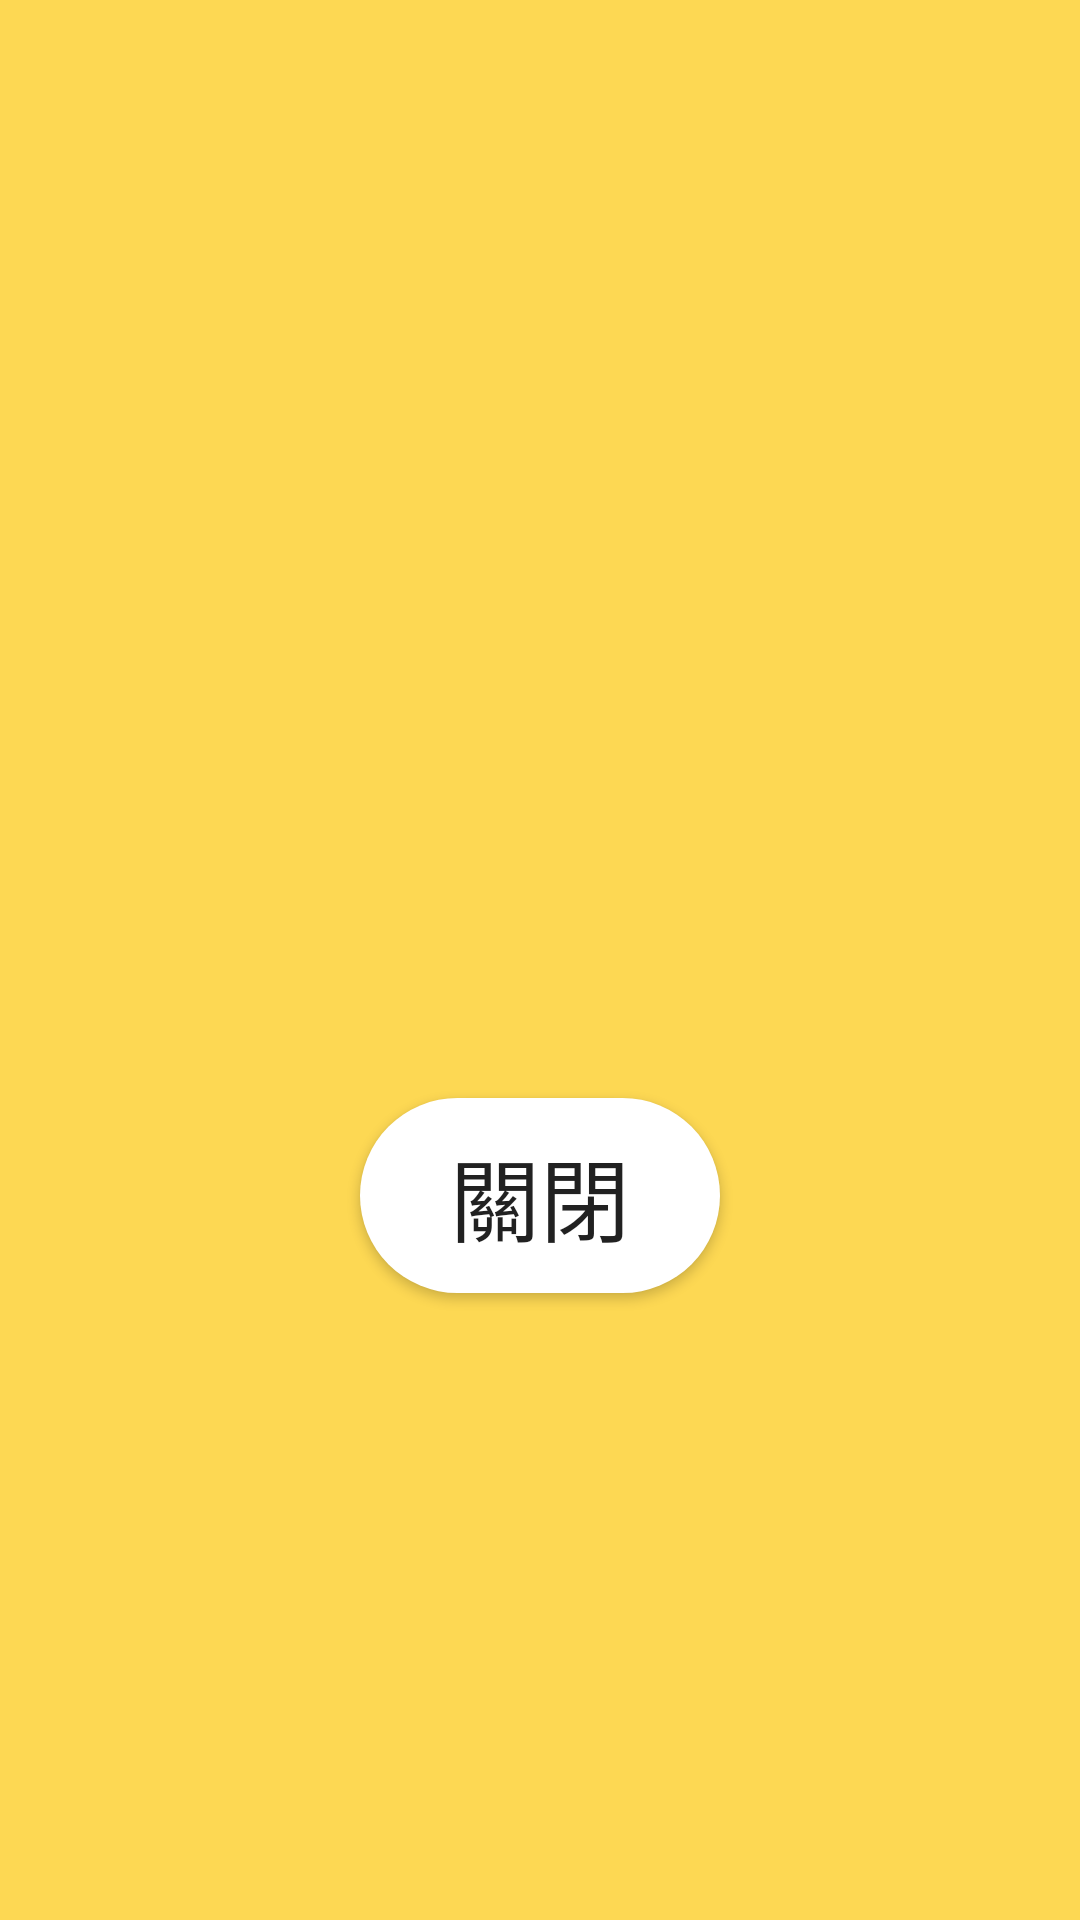

Android layout source for this screen:
<!-- AndroidManifest.xml: application theme AppTheme -->
<!-- res/layout/activity_show__qr_code.xml -->
<?xml version="1.0" encoding="utf-8"?>
<androidx.constraintlayout.widget.ConstraintLayout xmlns:android="http://schemas.android.com/apk/res/android"
    xmlns:app="http://schemas.android.com/apk/res-auto"
    xmlns:tools="http://schemas.android.com/tools"
    android:layout_width="match_parent"
    android:layout_height="match_parent"
    android:background="@color/yellow"
    tools:context=".show_QR_code">

    <ImageView
        android:id="@+id/show_QR_code"
        android:layout_width="250dp"
        android:layout_height="250dp"
        android:layout_marginTop="64dp"
        app:layout_constraintEnd_toEndOf="parent"
        app:layout_constraintHorizontal_bias="0.496"
        app:layout_constraintStart_toStartOf="parent"
        app:layout_constraintTop_toTopOf="parent" />

    <Button
        android:id="@+id/leave"
        android:layout_width="120dp"
        android:layout_height="65dp"
        android:layout_marginTop="52dp"
        android:background="@drawable/bg_round"
        android:paddingLeft="20dp"
        android:paddingTop="10dp"
        android:paddingRight="20dp"
        android:paddingBottom="10dp"
        android:text="關閉"
        android:textSize="30sp"
        app:layout_constraintEnd_toEndOf="parent"
        app:layout_constraintStart_toStartOf="parent"
        app:layout_constraintTop_toBottomOf="@+id/show_QR_code" />
</androidx.constraintlayout.widget.ConstraintLayout>
<!-- resources referenced by this layout -->
<resources>
  <color name="yellow">#fdd853</color>
  <!-- drawable bg_round (drawable) -->
  <?xml version="1.0" encoding="utf-8"?>
  <shape xmlns:android="http://schemas.android.com/apk/res/android">
      <corners android:radius="35dp"/>
      <solid android:color="#FFFFFF"/>
  
  </shape>
  <style name="AppTheme" parent="Theme.AppCompat.Light.NoActionBar">
          
          <item name="colorPrimary">@color/colorPrimary</item>
          <item name="colorPrimaryDark">@color/colorPrimaryDark</item>
          <item name="colorAccent">@color/colorAccent</item>
  
  
      </style>
  <color name="colorPrimary">#96A4AE</color>
  <color name="colorPrimaryDark">#96A4AE</color>
  <color name="colorAccent">#D81B60</color>
</resources>
